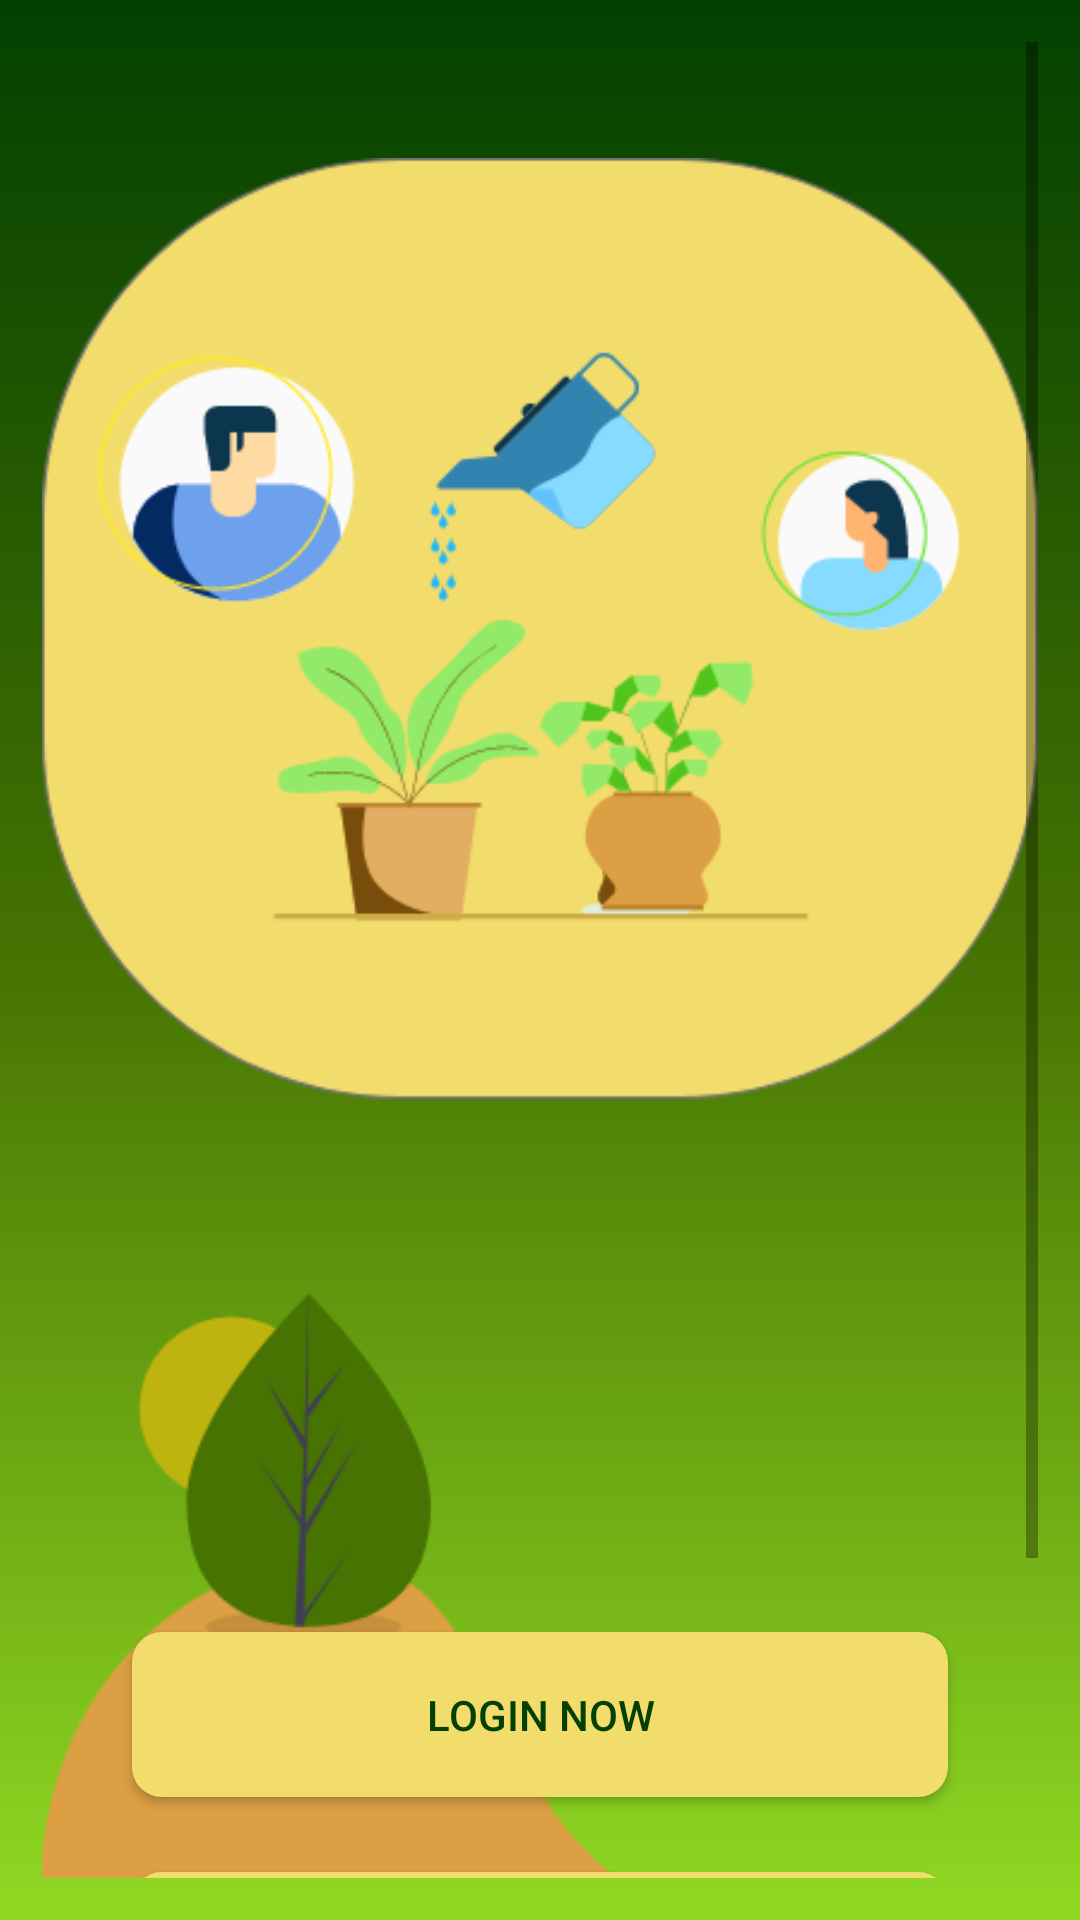

Write the Android layout XML for this screen, with the resource values it uses.
<!-- AndroidManifest.xml: application theme Theme.Vigorous -->
<!-- res/layout/activity_sign_and_reg.xml -->
<?xml version="1.0" encoding="utf-8"?>
<ScrollView xmlns:android="http://schemas.android.com/apk/res/android"
    xmlns:app="http://schemas.android.com/apk/res-auto"
    xmlns:tools="http://schemas.android.com/tools"
    android:layout_width="match_parent"
    android:layout_height="match_parent"
    android:background="@drawable/bg_color"
    android:padding="14dp"
    tools:context=".SignAndRegActivity">

    <RelativeLayout
        android:id="@+id/relative1"
        android:layout_width="match_parent"
        android:layout_height="wrap_content">

        <ImageView
            android:id="@+id/login_pic"
            android:layout_width="match_parent"
            android:layout_height="wrap_content"
            android:src="@drawable/get_started"
            android:contentDescription="@string/app_name"/>

        <ImageView
            android:layout_below="@+id/login_pic"
            android:layout_width="match_parent"
            android:layout_height="370dp"
            android:src="@drawable/lupa"
            android:layout_marginEnd="45dp"
            />

        <RelativeLayout
            android:layout_width="match_parent"
            android:layout_height="wrap_content"
            android:layout_marginTop="485dp">

            <Button
                android:id="@+id/Login"
                android:layout_width="360dp"
                android:layout_height="55dp"
                android:background="@drawable/bg_button"
                android:layout_marginStart="30dp"
                android:layout_marginEnd="30dp"
                android:layout_marginTop="45dp"
                android:text="Login Now"
                android:textColor="@color/icon"/>

            <Button
                android:id="@+id/Register"
                android:layout_below="@+id/Login"
                android:layout_width="360dp"
                android:layout_height="55dp"
                android:background="@drawable/bg_button"
                android:layout_marginStart="30dp"
                android:layout_marginEnd="30dp"
                android:layout_marginTop="25dp"
                android:text="Register Now"
                android:textColor="@color/icon"/>



        </RelativeLayout>


    </RelativeLayout>



</ScrollView>
<!-- resources referenced by this layout -->
<resources>
  <color name="icon">#034001</color>
  <!-- drawable bg_button (drawable) -->
  <?xml version="1.0" encoding="utf-8"?>
  <shape xmlns:android="http://schemas.android.com/apk/res/android"
      android:shape="rectangle"
      android:innerRadius="10dp">
  
      <solid android:color="#F2DC6B"/>
      <corners android:radius="10dp"/>
  </shape>
  <!-- drawable bg_color (drawable) -->
  <?xml version="1.0" encoding="utf-8"?>
  <shape xmlns:android="http://schemas.android.com/apk/res/android">
      <gradient
          android:endColor="#90D923"
          android:centerColor="#467302"
          android:startColor="#034001"
          android:type="linear"
          android:angle="270"/>
  </shape>
  <!-- drawable get_started: png bitmap (drawable, 39072 bytes) -->
  <!-- drawable lupa: png bitmap (drawable, 20257 bytes) -->
  <string name="app_name">Vigorous</string>
  <style name="Theme.Vigorous" parent="Theme.MaterialComponents.Light.NoActionBar.Bridge">
          
          <item name="colorPrimary">@color/purple_500</item>
          <item name="colorPrimaryVariant">@color/purple_700</item>
          <item name="colorOnPrimary">@color/white</item>
          
          <item name="colorSecondary">@color/teal_200</item>
          <item name="colorSecondaryVariant">@color/teal_700</item>
          <item name="colorOnSecondary">@color/black</item>
          
          <item name="android:statusBarColor" tools:targetApi="l">?attr/colorPrimaryVariant</item>
          
      </style>
  <color name="purple_500">#FF6200EE</color>
  <color name="purple_700">#FF3700B3</color>
  <color name="white">#FFFFFFFF</color>
  
      //Button
  <color name="teal_200">#FF03DAC5</color>
  <color name="teal_700">#FF018786</color>
  <color name="black">#FF000000</color>
</resources>
